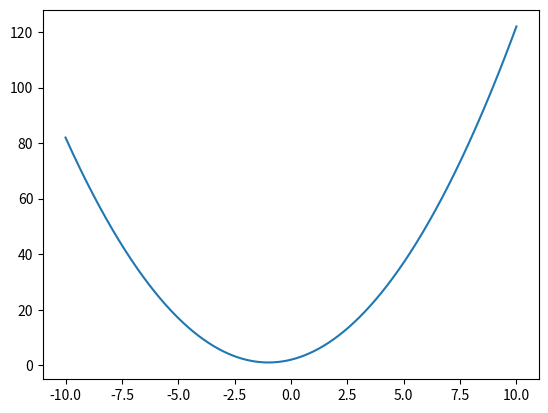

Python code for this plot:
import matplotlib.pyplot as plt
import numpy as np

# create 1000 equally spaced points between -10 and 10
x = np.linspace(-10, 10, 1000)

# calculate the y value for each element of the x vector
y = x**2 + 2*x + 2  

fig, ax = plt.subplots()
ax.plot(x, y)